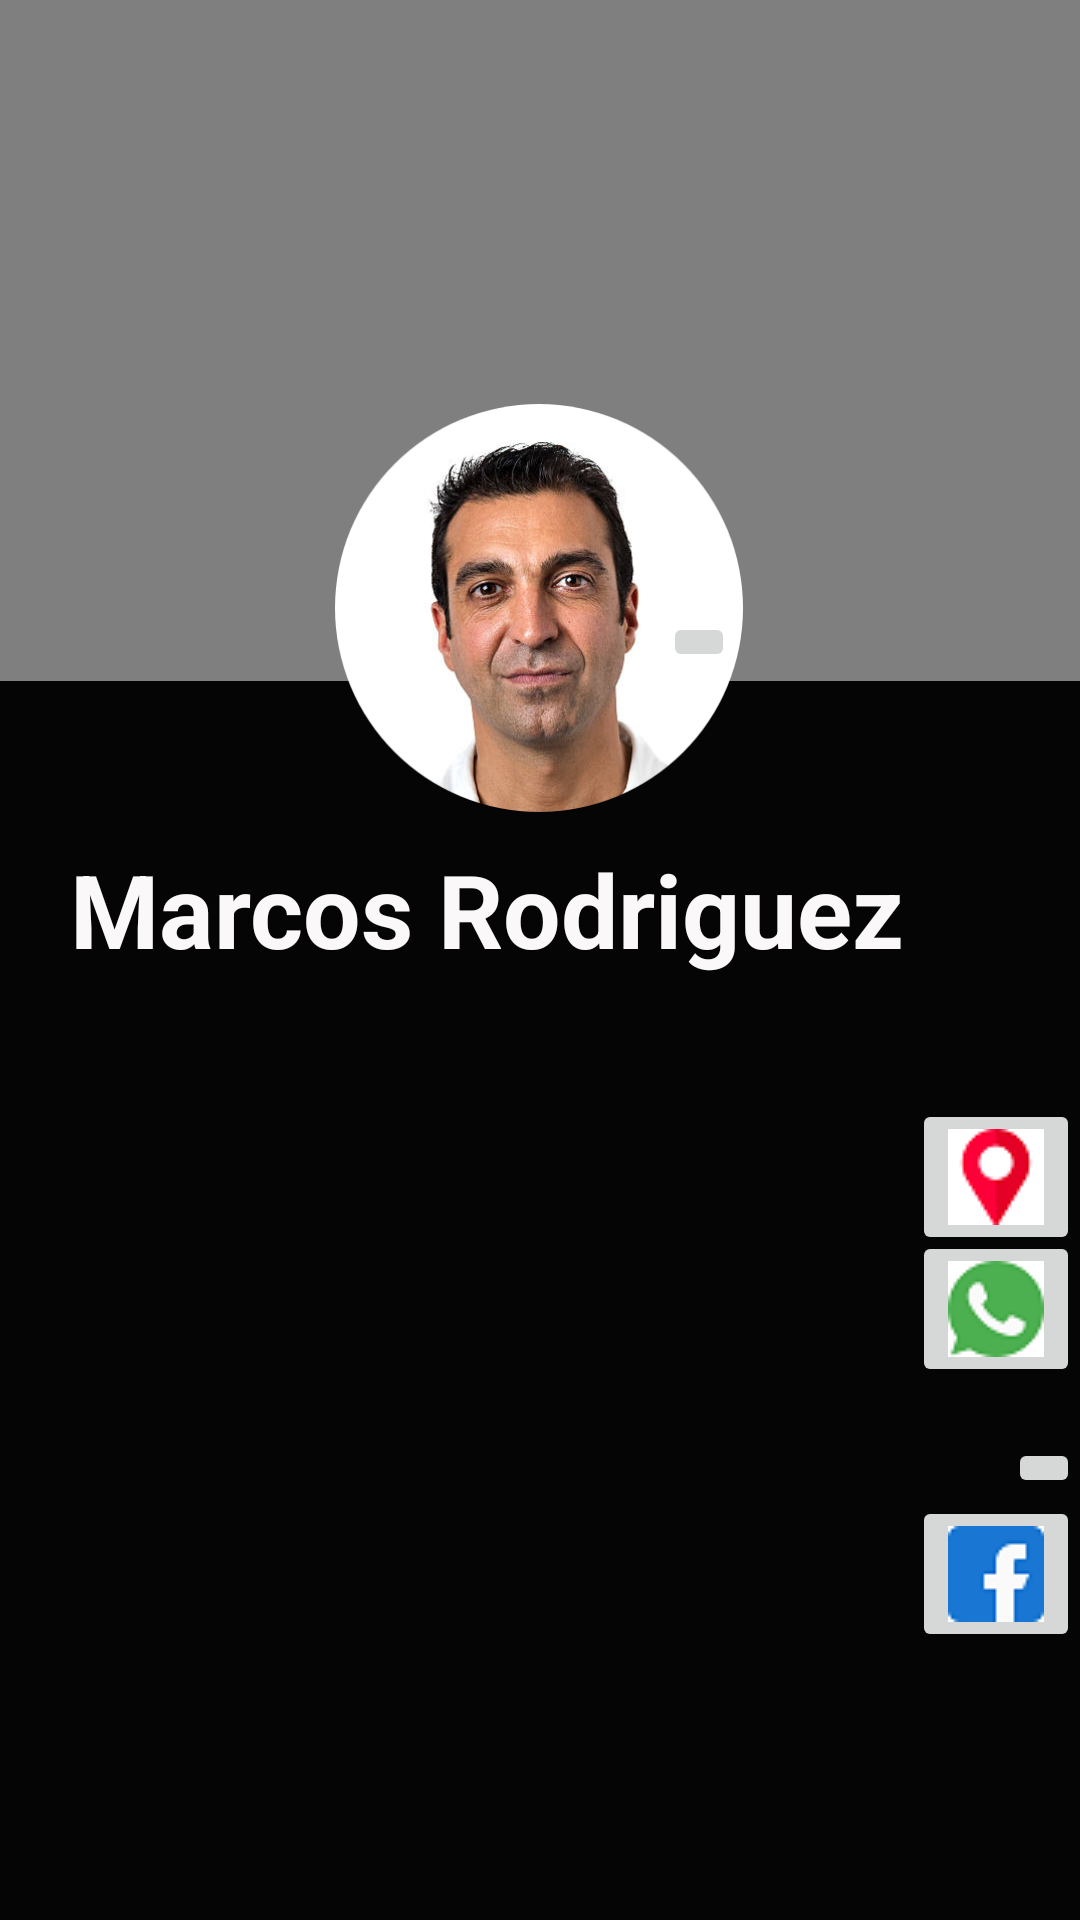

Android layout source for this screen:
<!-- AndroidManifest.xml: application theme AppTheme -->
<!-- res/layout/activity_main_camionuno.xml -->
<?xml version="1.0" encoding="utf-8"?>
<androidx.constraintlayout.widget.ConstraintLayout xmlns:android="http://schemas.android.com/apk/res/android"
    xmlns:app="http://schemas.android.com/apk/res-auto"
    xmlns:tools="http://schemas.android.com/tools"
    android:layout_width="match_parent"
    android:layout_height="match_parent"
    android:background="#050505"
    tools:context=".Camion.MainActivityCamionuno">

    <VideoView
        android:id="@+id/videoCamioneta"
        android:layout_width="409dp"
        android:layout_height="227dp"
        app:layout_constraintBottom_toBottomOf="@+id/rvLista"
        app:layout_constraintEnd_toEndOf="parent"
        app:layout_constraintHorizontal_bias="1.0"
        app:layout_constraintStart_toStartOf="parent"
        app:layout_constraintTop_toTopOf="parent"
        app:layout_constraintVertical_bias="0.0" />

    <ImageView
        android:id="@+id/imagenPerfil"
        android:layout_width="212dp"
        android:layout_height="136dp"
        app:layout_constraintBottom_toBottomOf="@+id/rvLista"
        app:layout_constraintEnd_toEndOf="parent"
        app:layout_constraintHorizontal_bias="0.497"
        app:layout_constraintStart_toStartOf="parent"
        app:layout_constraintTop_toTopOf="parent"
        app:layout_constraintVertical_bias="0.267"
        app:srcCompat="@drawable/ramon1" />

    <TextView
        android:id="@+id/textView11"
        android:layout_width="325dp"
        android:layout_height="46dp"
        android:text="Marcos Rodriguez"
        android:textColor="#FAF8F8"
        android:textSize="34sp"
        android:textStyle="normal|bold"
        app:layout_constraintBottom_toBottomOf="parent"
        app:layout_constraintEnd_toEndOf="@+id/videoCamioneta"
        app:layout_constraintHorizontal_bias="0.662"
        app:layout_constraintStart_toStartOf="parent"
        app:layout_constraintTop_toTopOf="parent"
        app:layout_constraintVertical_bias="0.472" />

    <androidx.recyclerview.widget.RecyclerView
        android:id="@+id/rvLista"
        android:layout_width="404dp"
        android:layout_height="361dp"
        android:text="hEllo eorld"
        app:layout_constraintBottom_toBottomOf="parent"
        app:layout_constraintHorizontal_bias="1.0"
        app:layout_constraintLeft_toLeftOf="parent"

        app:layout_constraintRight_toRightOf="parent"
        app:layout_constraintTop_toTopOf="parent"
        app:layout_constraintVertical_bias="1.0" />

    <ImageButton
        android:id="@+id/btnUbicacionC1"
        android:layout_width="wrap_content"
        android:layout_height="wrap_content"
        app:layout_constraintBottom_toBottomOf="parent"
        app:layout_constraintEnd_toEndOf="parent"
        app:layout_constraintHorizontal_bias="1.0"
        app:layout_constraintStart_toStartOf="parent"
        app:layout_constraintTop_toTopOf="parent"
        app:layout_constraintVertical_bias="0.623"
        app:srcCompat="@drawable/ubicacion" />

    <ImageButton
        android:id="@+id/btnWatC1"
        android:layout_width="wrap_content"
        android:layout_height="wrap_content"
        app:layout_constraintBottom_toBottomOf="parent"
        app:layout_constraintEnd_toEndOf="parent"
        app:layout_constraintHorizontal_bias="1.0"
        app:layout_constraintStart_toStartOf="parent"
        app:layout_constraintTop_toTopOf="parent"
        app:layout_constraintVertical_bias="0.698"
        app:srcCompat="@drawable/whatsapp" />

    <ImageButton
        android:id="@+id/btnLlamadaC1"
        android:layout_width="wrap_content"
        android:layout_height="wrap_content"
        app:layout_constraintBottom_toBottomOf="parent"
        app:layout_constraintEnd_toEndOf="parent"
        app:layout_constraintHorizontal_bias="1.0"
        app:layout_constraintStart_toStartOf="parent"
        app:layout_constraintTop_toTopOf="parent"
        app:layout_constraintVertical_bias="0.773"
        app:srcCompat="@drawable/telefono" />

    <ImageButton
        android:id="@+id/btnFacebookC1"
        android:layout_width="wrap_content"
        android:layout_height="wrap_content"
        app:layout_constraintBottom_toBottomOf="parent"
        app:layout_constraintEnd_toEndOf="parent"
        app:layout_constraintHorizontal_bias="1.0"
        app:layout_constraintStart_toStartOf="parent"
        app:layout_constraintTop_toTopOf="parent"
        app:layout_constraintVertical_bias="0.848"
        app:srcCompat="@drawable/facebook" />

    <ImageButton
        android:id="@+id/btnCambiarPerfil"
        android:layout_width="wrap_content"
        android:layout_height="wrap_content"
        app:layout_constraintBottom_toBottomOf="parent"
        app:layout_constraintEnd_toEndOf="parent"
        app:layout_constraintHorizontal_bias="0.658"
        app:layout_constraintStart_toStartOf="parent"
        app:layout_constraintTop_toTopOf="parent"
        app:layout_constraintVertical_bias="0.329"
        app:srcCompat="@drawable/ic_baseline_camera_alt_24"
        tools:ignore="VectorDrawableCompat" />


</androidx.constraintlayout.widget.ConstraintLayout>
<!-- resources referenced by this layout -->
<resources>
  <!-- drawable facebook: png bitmap (drawable-v24, 924 bytes) -->
  <!-- drawable ramon1: png bitmap (drawable-v24, 155389 bytes) -->
  <!-- drawable ubicacion: png bitmap (drawable-v24, 1286 bytes) -->
  <!-- drawable whatsapp: png bitmap (drawable-v24, 1545 bytes) -->
  <style name="AppTheme" parent="Theme.AppCompat.Light.NoActionBar">
          
          <item name="colorPrimary">#304FFE</item>
          <item name="colorPrimaryDark">#304FFE</item>
          <item name="colorAccent">@color/design_default_color_on_primary</item>
      </style>
</resources>
